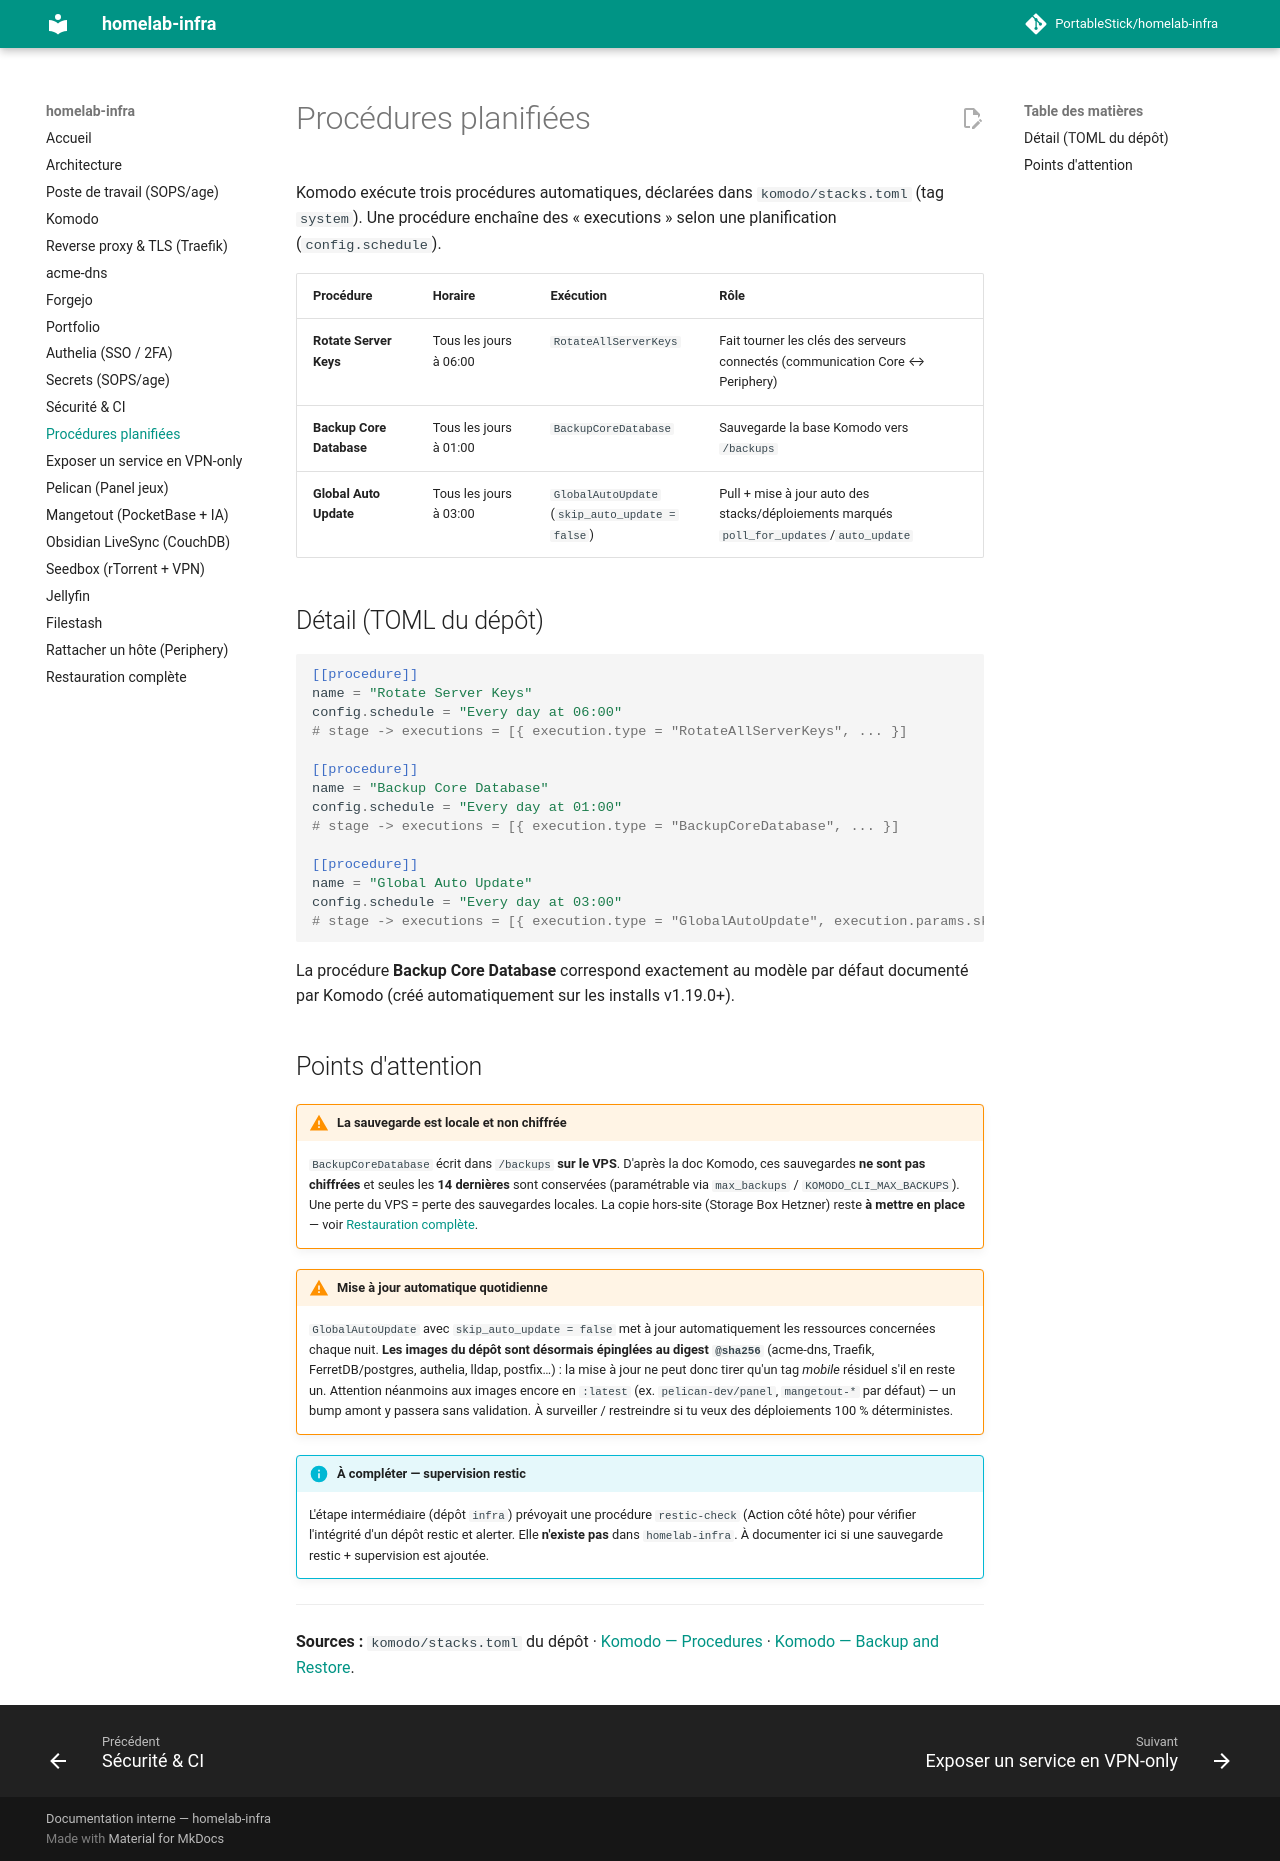

repository: PortableStick/homelab-infra · page: procedures-planifiees/index.html · generator: mkdocs

# Procédures planifiées

Komodo exécute trois procédures automatiques, déclarées dans `komodo/stacks.toml` (tag `system`).
Une procédure enchaîne des « executions » selon une planification (`config.schedule`).

| Procédure | Horaire | Exécution | Rôle |
| --- | --- | --- | --- |
| **Rotate Server Keys** | Tous les jours à 06:00 | `RotateAllServerKeys` | Fait tourner les clés des serveurs connectés (communication Core ↔ Periphery) |
| **Backup Core Database** | Tous les jours à 01:00 | `BackupCoreDatabase` | Sauvegarde la base Komodo vers `/backups` |
| **Global Auto Update** | Tous les jours à 03:00 | `GlobalAutoUpdate` (`skip_auto_update = false`) | Pull + mise à jour auto des stacks/déploiements marqués `poll_for_updates`/`auto_update` |

## Détail (TOML du dépôt)

```toml
[[procedure]]
name = "Rotate Server Keys"
config.schedule = "Every day at 06:00"
# stage -> executions = [{ execution.type = "RotateAllServerKeys", ... }]

[[procedure]]
name = "Backup Core Database"
config.schedule = "Every day at 01:00"
# stage -> executions = [{ execution.type = "BackupCoreDatabase", ... }]

[[procedure]]
name = "Global Auto Update"
config.schedule = "Every day at 03:00"
# stage -> executions = [{ execution.type = "GlobalAutoUpdate", execution.params.skip_auto_update = false, ... }]
```

La procédure **Backup Core Database** correspond exactement au modèle par défaut documenté par Komodo
(créé automatiquement sur les installs v1.19.0+).

## Points d'attention

!!! warning "La sauvegarde est locale et non chiffrée"
    `BackupCoreDatabase` écrit dans `/backups` **sur le VPS**. D'après la doc Komodo, ces sauvegardes
    **ne sont pas chiffrées** et seules les **14 dernières** sont conservées (paramétrable via
    `max_backups` / `KOMODO_CLI_MAX_BACKUPS`). Une perte du VPS = perte des sauvegardes locales. La
    copie hors-site (Storage Box Hetzner) reste **à mettre en place** — voir
    [Restauration complète](restauration.md).

!!! warning "Mise à jour automatique quotidienne"
    `GlobalAutoUpdate` avec `skip_auto_update = false` met à jour automatiquement les ressources
    concernées chaque nuit. **Les images du dépôt sont désormais épinglées au digest `@sha256`**
    (acme-dns, Traefik, FerretDB/postgres, authelia, lldap, postfix…) : la mise à jour ne peut donc
    tirer qu'un tag *mobile* résiduel s'il en reste un. Attention néanmoins aux images encore en
    `:latest` (ex. `pelican-dev/panel`, `mangetout-*` par défaut) — un bump amont y passera sans
    validation. À surveiller / restreindre si tu veux des déploiements 100 % déterministes.

!!! info "À compléter — supervision restic"
    L'étape intermédiaire (dépôt `infra`) prévoyait une procédure `restic-check` (Action côté hôte)
    pour vérifier l'intégrité d'un dépôt restic et alerter. Elle **n'existe pas** dans `homelab-infra`.
    À documenter ici si une sauvegarde restic + supervision est ajoutée.

---

**Sources :** `komodo/stacks.toml` du dépôt · [Komodo — Procedures](https://komo.do/docs/automate/procedures) ·
[Komodo — Backup and Restore](https://komo.do/docs/setup/backup).
